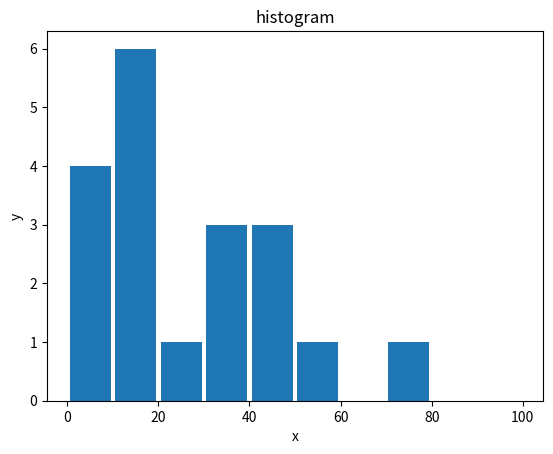

Python code for this plot:
import matplotlib.pyplot as plt
pop_ages=[1,2,5,7,13,15,14,15,18,19,48,37,40,50,26,74,45,33,37]
bins=[0,10,20,30,40,50,60,70,80,90,100]
plt.hist(pop_ages,bins,histtype='bar',rwidth=0.9)
plt.xlabel("x")
plt.ylabel("y")
plt.title("histogram")
plt.show()
